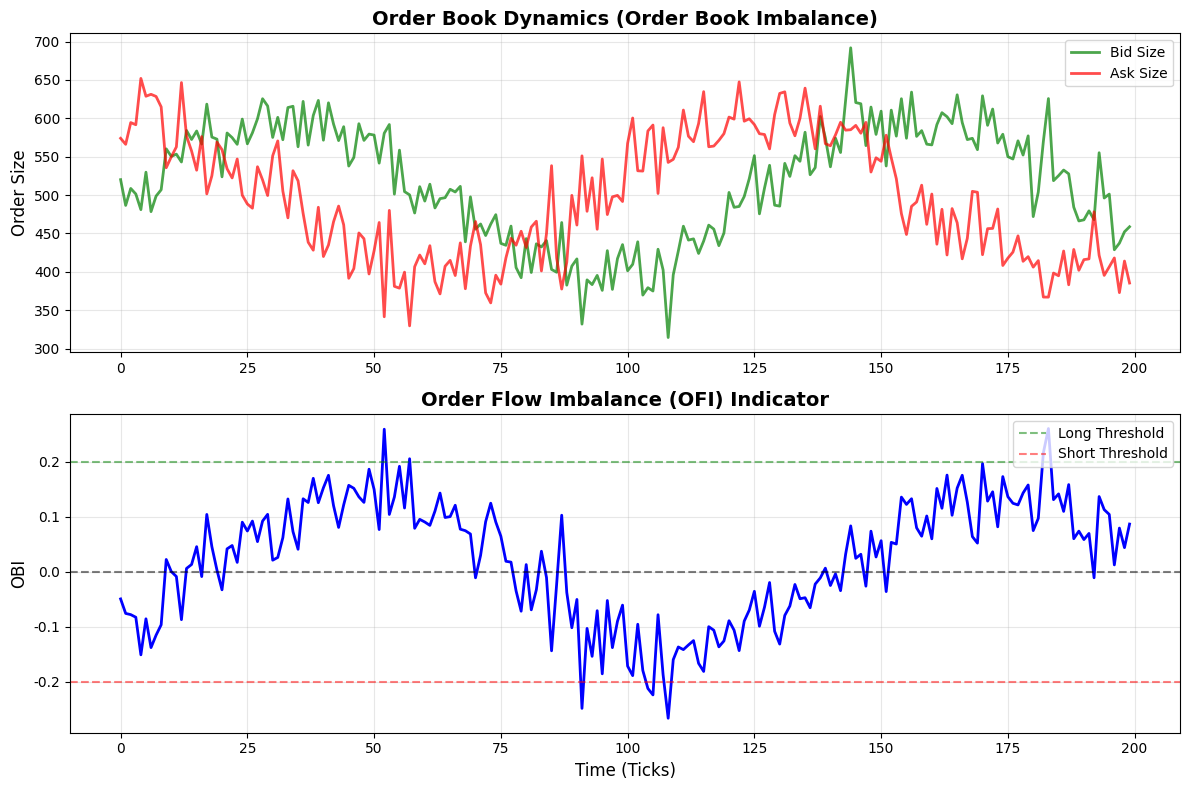
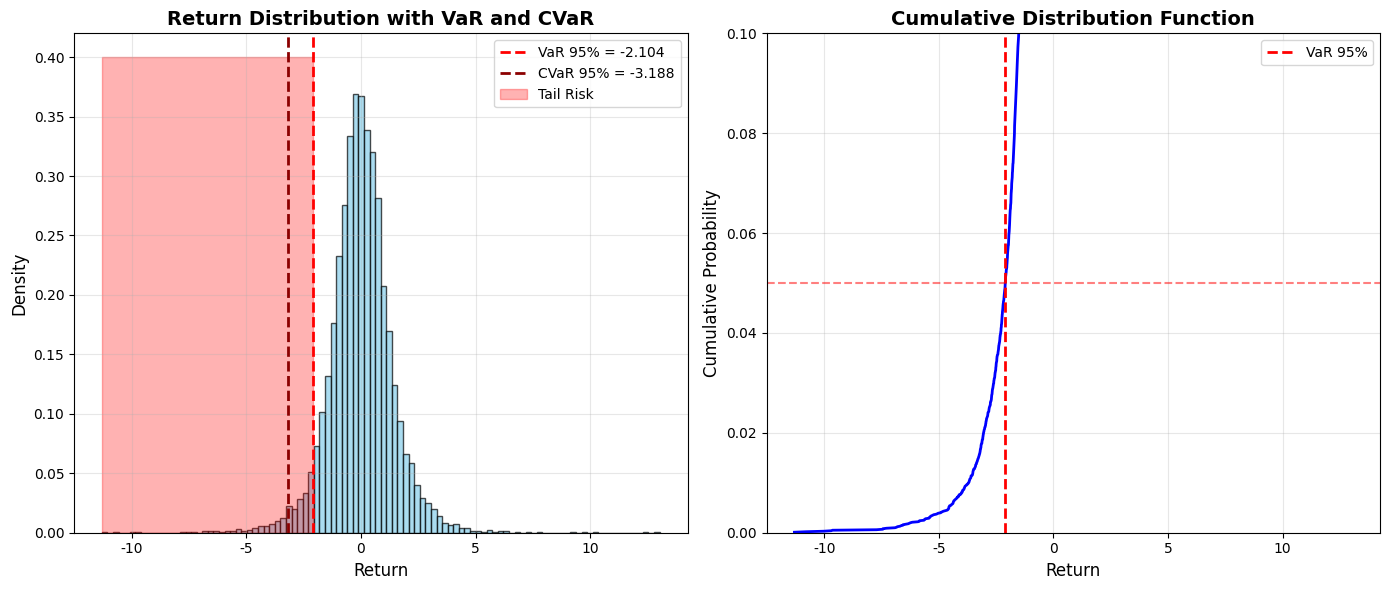
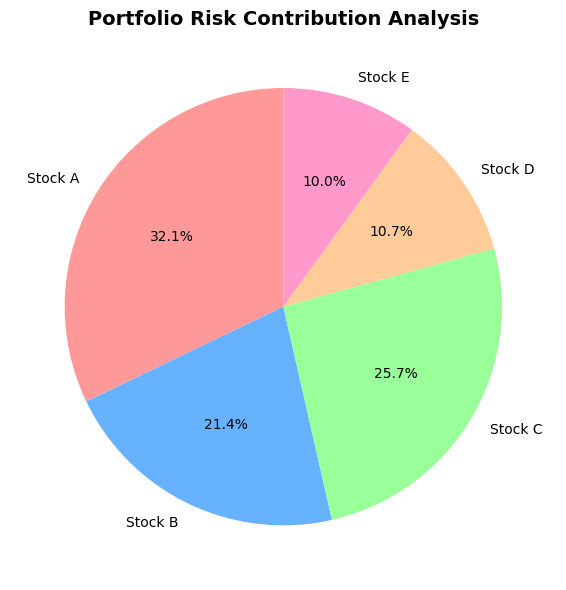

Generate these figures, in order, with matplotlib:
#!/usr/bin/env python3
"""生成量化文章配图"""
import matplotlib.pyplot as plt
import numpy as np
import os

# 设置中文字体
plt.rcParams['font.sans-serif'] = ['Arial Unicode MS', 'SimHei', 'DejaVu Sans']
plt.rcParams['axes.unicode_minus'] = False

def generate_order_flow_chart():
    """生成订单流策略图表"""
    fig, (ax1, ax2) = plt.subplots(2, 1, figsize=(12, 8))
    
    # 模拟订单簿数据
    time = np.arange(200)
    bid_size = 500 + 100 * np.sin(time * 0.05) + np.random.randn(200) * 30
    ask_size = 500 + 100 * np.cos(time * 0.05) + np.random.randn(200) * 30
    
    # 计算OBI
    obi = (bid_size - ask_size) / (bid_size + ask_size)
    
    ax1.plot(time, bid_size, label='Bid Size', color='green', alpha=0.7, linewidth=2)
    ax1.plot(time, ask_size, label='Ask Size', color='red', alpha=0.7, linewidth=2)
    ax1.set_ylabel('Order Size', fontsize=12)
    ax1.set_title('Order Book Dynamics (Order Book Imbalance)', fontsize=14, fontweight='bold')
    ax1.legend(loc='upper right')
    ax1.grid(True, alpha=0.3)
    
    ax2.plot(time, obi, color='blue', linewidth=2)
    ax2.axhline(y=0, color='black', linestyle='--', alpha=0.5)
    ax2.axhline(y=0.2, color='green', linestyle='--', alpha=0.5, label='Long Threshold')
    ax2.axhline(y=-0.2, color='red', linestyle='--', alpha=0.5, label='Short Threshold')
    ax2.set_ylabel('OBI', fontsize=12)
    ax2.set_xlabel('Time (Ticks)', fontsize=12)
    ax2.set_title('Order Flow Imbalance (OFI) Indicator', fontsize=14, fontweight='bold')
    ax2.legend(loc='upper right')
    ax2.grid(True, alpha=0.3)
    
    plt.tight_layout()
    output_path = 'public/images/2026-06-14-hft-order-flow/order_flow_chart.png'
    os.makedirs(os.path.dirname(output_path), exist_ok=True)
    plt.savefig(output_path, dpi=150, bbox_inches='tight')
    print(f"Generated: {output_path}")
    plt.close()

def generate_risk_management_chart():
    """生成风险管理图表（VaR vs CVaR）"""
    fig, (ax1, ax2) = plt.subplots(1, 2, figsize=(14, 6))
    
    # 生成收益率数据（t分布，更厚的尾部）
    np.random.seed(42)
    returns = np.random.standard_t(df=4, size=10000)
    
    # 计算VaR和CVaR
    var_95 = np.percentile(returns, 5)
    cvar_95 = returns[returns <= var_95].mean()
    
    # 左图：收益率分布直方图
    ax1.hist(returns, bins=100, density=True, alpha=0.7, color='skyblue', edgecolor='black')
    ax1.axvline(x=var_95, color='red', linestyle='--', linewidth=2, label=f'VaR 95% = {var_95:.3f}')
    ax1.axvline(x=cvar_95, color='darkred', linestyle='--', linewidth=2, label=f'CVaR 95% = {cvar_95:.3f}')
    ax1.fill_betweenx([0, 0.4], var_95, returns.min(), alpha=0.3, color='red', label='Tail Risk')
    ax1.set_xlabel('Return', fontsize=12)
    ax1.set_ylabel('Density', fontsize=12)
    ax1.set_title('Return Distribution with VaR and CVaR', fontsize=14, fontweight='bold')
    ax1.legend()
    ax1.grid(True, alpha=0.3)
    
    # 右图：累积损失
    sorted_returns = np.sort(returns)
    cumulative_prob = np.arange(1, len(sorted_returns) + 1) / len(sorted_returns)
    
    ax2.plot(sorted_returns, cumulative_prob, linewidth=2, color='blue')
    ax2.axvline(x=var_95, color='red', linestyle='--', linewidth=2, label='VaR 95%')
    ax2.axhline(y=0.05, color='red', linestyle='--', alpha=0.5)
    ax2.set_xlabel('Return', fontsize=12)
    ax2.set_ylabel('Cumulative Probability', fontsize=12)
    ax2.set_title('Cumulative Distribution Function', fontsize=14, fontweight='bold')
    ax2.legend()
    ax2.grid(True, alpha=0.3)
    ax2.set_ylim([0, 0.1])
    
    plt.tight_layout()
    output_path = 'public/images/2026-06-14-var-cvar-risk-management/var_cvar_chart.png'
    os.makedirs(os.path.dirname(output_path), exist_ok=True)
    plt.savefig(output_path, dpi=150, bbox_inches='tight')
    print(f"Generated: {output_path}")
    plt.close()

def generate_portfolio_risk_chart():
    """生成投资组合风险分解图"""
    fig, ax = plt.subplots(1, 1, figsize=(10, 6))
    
    # 模拟投资组合成分
    assets = ['Stock A', 'Stock B', 'Stock C', 'Stock D', 'Stock E']
    weights = np.array([0.3, 0.25, 0.2, 0.15, 0.1])
    risks = np.array([0.15, 0.12, 0.18, 0.10, 0.14])
    contributions = weights * risks  # 简化计算风险贡献
    
    colors = ['#FF9999', '#66B2FF', '#99FF99', '#FFCC99', '#FF99CC']
    wedges, texts, autotexts = ax.pie(contributions, labels=assets, autopct='%1.1f%%', 
                                       colors=colors, startangle=90)
    
    ax.set_title('Portfolio Risk Contribution Analysis', fontsize=14, fontweight='bold')
    
    plt.tight_layout()
    output_path = 'public/images/2026-06-14-var-cvar-risk-management/portfolio_risk.png'
    os.makedirs(os.path.dirname(output_path), exist_ok=True)
    plt.savefig(output_path, dpi=150, bbox_inches='tight')
    print(f"Generated: {output_path}")
    plt.close()

if __name__ == '__main__':
    print("Generating images for quantitative articles...")
    generate_order_flow_chart()
    generate_risk_management_chart()
    generate_portfolio_risk_chart()
    print("All images generated successfully!")
